Run: headless pygame with SDL's dummy video driver; simulated clock (each Clock.tick advances the game by its frame time, no real sleeping); random seed 0; keys injected as events and as key.get_pressed() state; no mouse input.
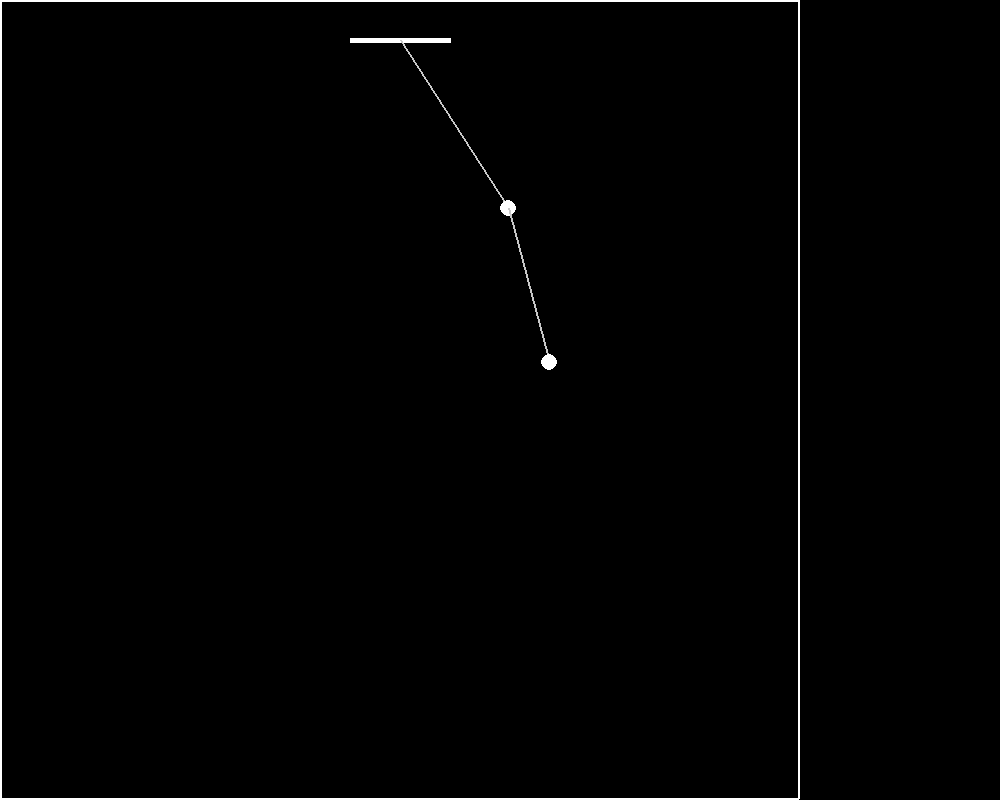
Frame 1 of 4 · flips 1–60 · no input
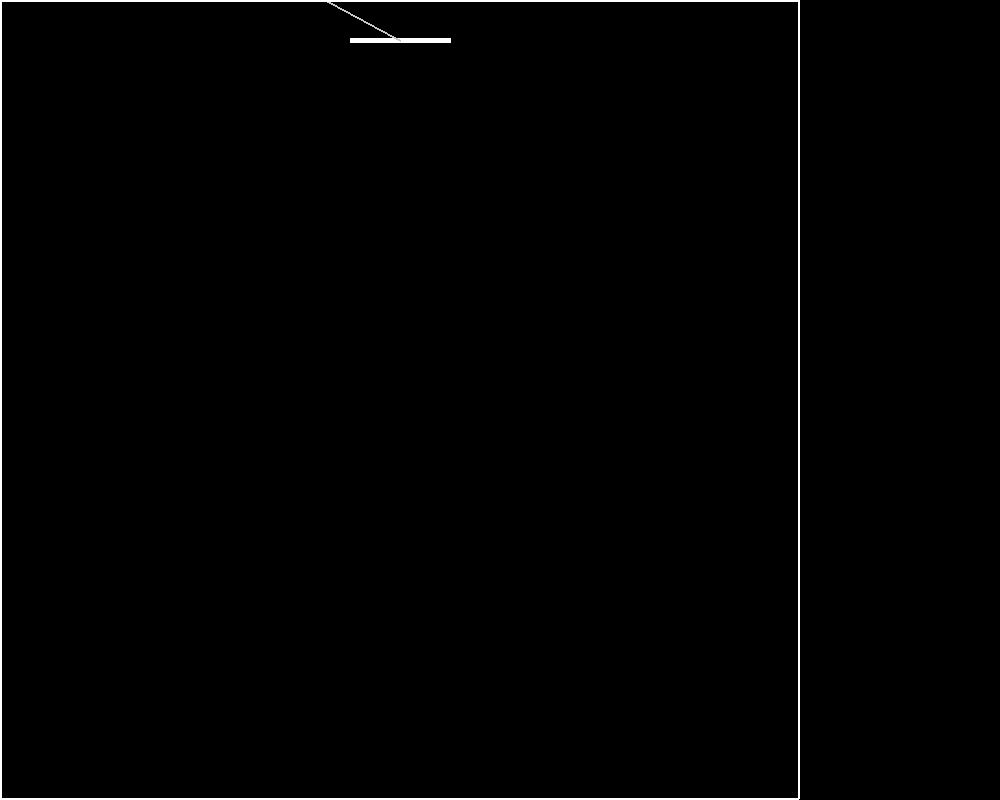
Frame 2 of 4 · flips 61–180 · tapped SPACE, RETURN · held RIGHT (→), D
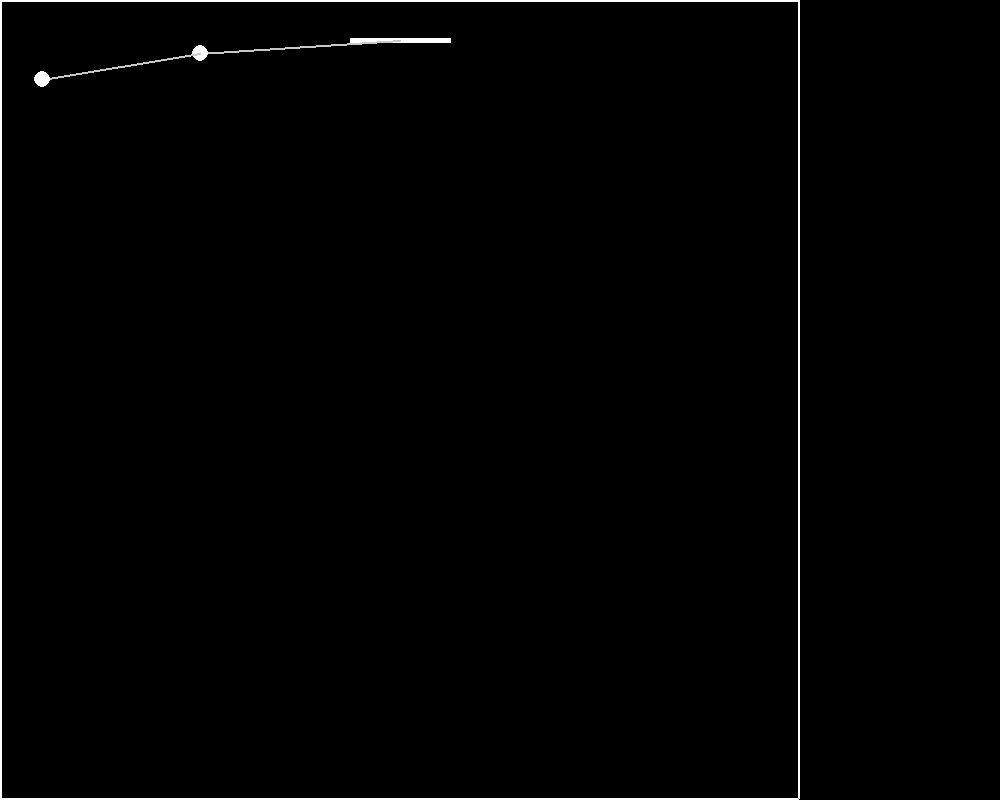
Frame 3 of 4 · flips 181–300 · held DOWN (↓), S
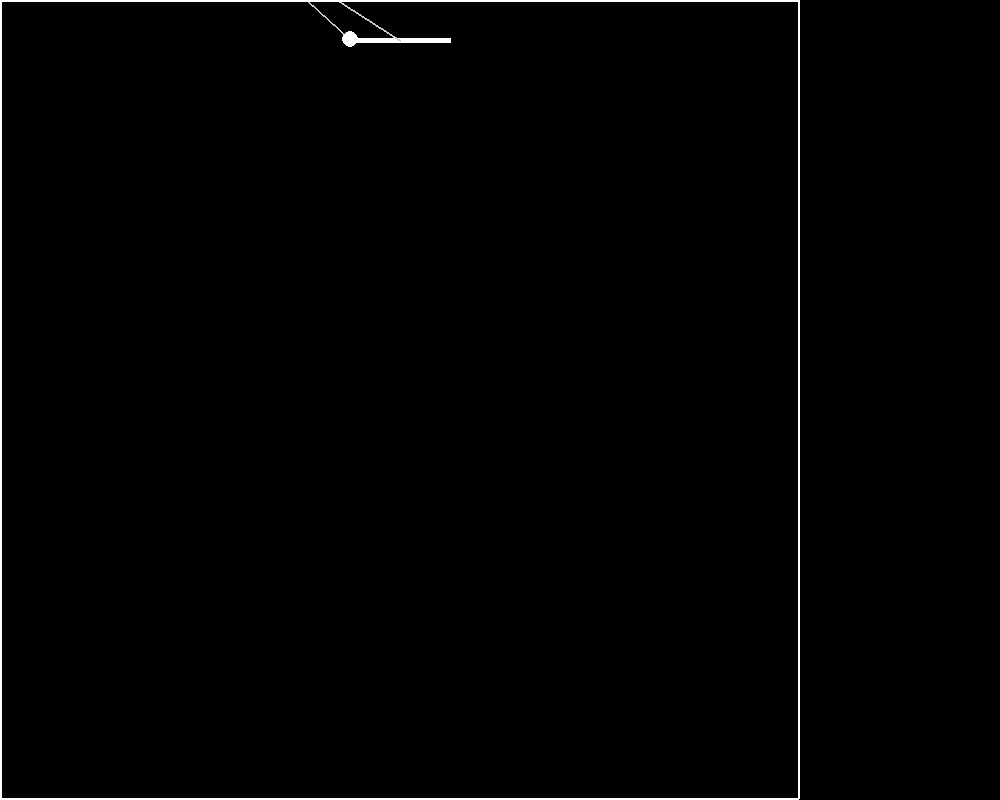
Frame 4 of 4 · flips 301–420 · held LEFT (←), A, UP (↑), W

The pygame program that drew these frames:

import pygame
import math
c_white = (255, 255, 255)
c_gray = (200, 200, 200)
c_black = (0, 0, 0)
scrH = 800
scrW = 800
sbar_size = 200
g_force = 9.8

class Pendulum():
    def __init__(self):
        self.tetha = math.radians(60)
        self.tetha2 = math.radians(20)
        self.origin = (scrW / 2, 40)
        self.p_len = scrH / 4
        self.p_len2 = scrH / 5
        self.bob = (self.origin[0], self.p_len)
        self.bob2 = (self.bob[0], self.p_len2)
        self.acc1 = 0
        self.vel1 = 0
        self.acc2 = 0
        self.vel2 = 0
        self.m1 = 0.05
        self.m2 = 0.05
        self.dt = 0.5

    def new_pos(self):
        new_x = math.sin(self.tetha)*self.p_len
        new_y = math.cos(self.tetha)*self.p_len
        self.bob = (self.origin[0]+new_x, self.origin[1]+new_y)
        new_x2 = math.sin(self.tetha2)*self.p_len2
        new_y2 = math.cos(self.tetha2)*self.p_len2
        self.bob2 = (self.bob[0]+new_x2, self.bob[1]+new_y2)

    def calc_pos(self):
        num1 = -g_force*(2*self.m1 + self.m2) * math.sin(self.tetha)
        num2 = -self.m2*g_force*math.sin(self.tetha - 2*self.tetha2)
        num3 = -2*math.sin(self.tetha-self.tetha2) * self.m2
        num4 = (self.vel2*self.p_len2 + self.vel1 * self.p_len*math.cos(self.tetha-self.tetha2))
        den1 = self.p_len*(2*self.m1 + self.m2 - self.m2*math.cos(2*self.tetha - 2*self.tetha2))
        self.acc1 = (num1 + num2 + num3*num4)/den1

        num1a = 2*math.sin(self.tetha-self.tetha2)
        num2a = self.vel1*self.p_len*(self.m1 + self.m2)
        num3a = g_force*(self.m1+self.m2)*math.cos(self.tetha)
        num4a = self.vel2*self.p_len2*self.m2*math.cos(self.tetha-self.tetha2)
        den1a = self.p_len2*(2*self.m1 + self.m2 - self.m2*math.cos(2*self.tetha - 2*self.tetha2))
        self.acc2 = (num1a*(num2a+num3a+num4a))/den1a

        self.vel1 += self.acc1*self.dt
        self.vel1 *= .995
        self.tetha += self.vel1*self.dt
        self.vel2 += self.acc2*self.dt
        self.vel2 *= .995
        self.tetha2 += self.vel2*self.dt

    def draw(self, scr):
        pygame.draw.line(scr, c_white, (self.origin[0] - 50, self.origin[1]), (self.origin[0] + 50,
                                                                               self.origin[1]), 5)
        pygame.draw.line(scr, c_gray, self.origin, self.bob, 2)
        pygame.draw.circle(scr, c_white, self.bob, 8)
        pygame.draw.line(scr, c_gray, self.bob, self.bob2, 2)
        pygame.draw.circle(scr, c_white, self.bob2, 8)

def main():
    pygame.init()
    clock = pygame.time.Clock()
    scr = pygame.display.set_mode((scrW + sbar_size, scrH))

    pend = Pendulum()
    pend.new_pos()
    while True:
        for event in pygame.event.get():
            if event.type == pygame.QUIT:
                pygame.quit()
                quit()
        scr.fill(c_black)

        pend.draw(scr)
        pend.calc_pos()
        pend.new_pos()
        pygame.draw.lines(scr, c_white, True, [(0, 0), (0, scrH - 2), (scrW - 2, scrH - 2), (scrW - 2, 0)],
                          2)

        pygame.display.flip()
        pygame.time.wait(60)


if __name__ == "__main__":
    main()
